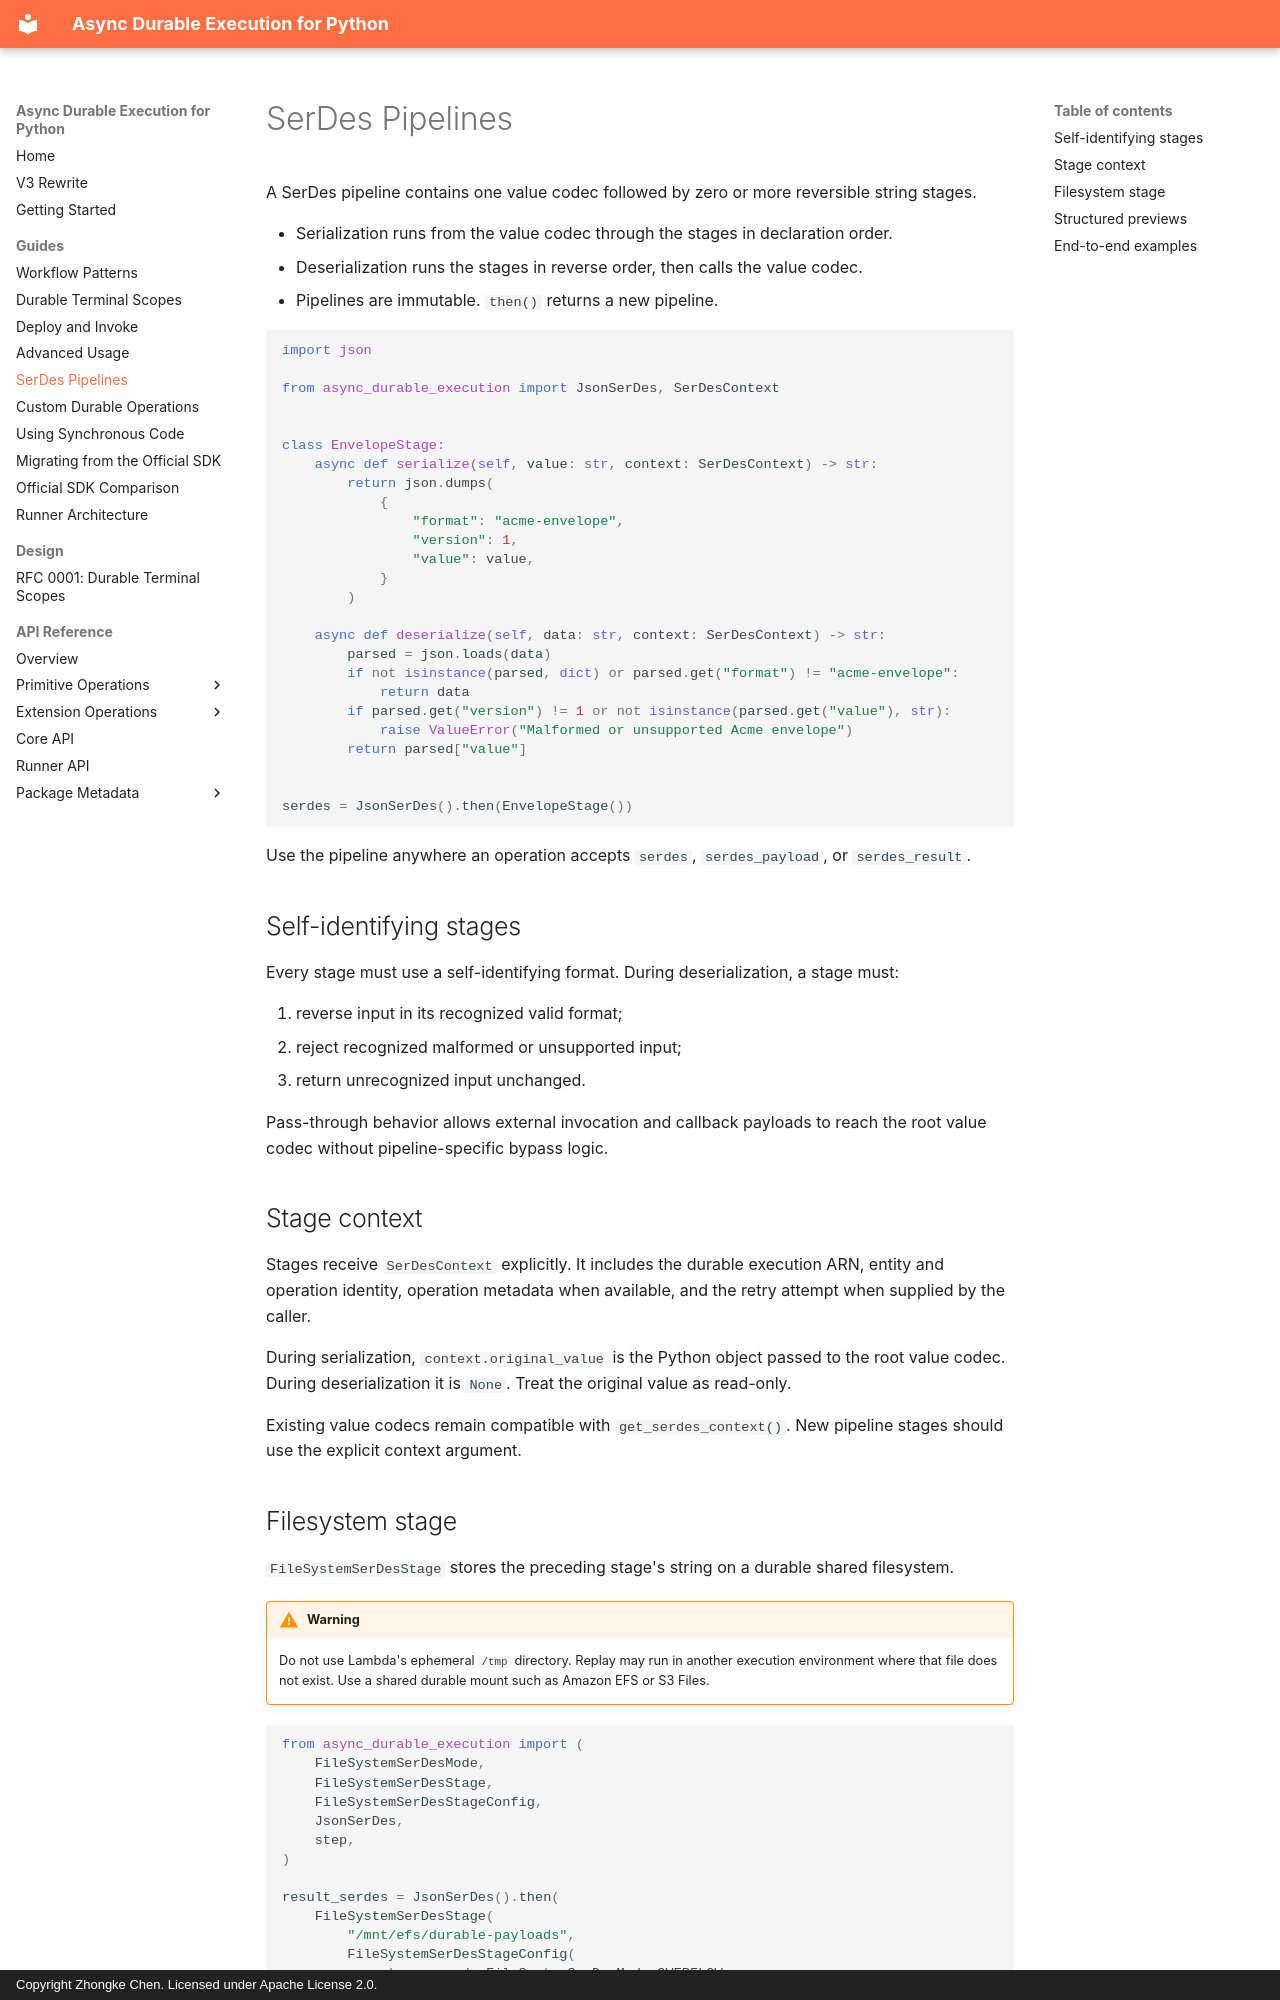

repository: zhongkechen/async-durable-execution · page: serdes-pipelines.html · generator: mkdocs · copyright: Copyright Zhongke Chen. Licensed under Apache License 2.0.

# SerDes Pipelines

A SerDes pipeline contains one value codec followed by zero or more reversible
string stages.

- Serialization runs from the value codec through the stages in declaration
  order.
- Deserialization runs the stages in reverse order, then calls the value
  codec.
- Pipelines are immutable. `then()` returns a new pipeline.

```python
import json

from async_durable_execution import JsonSerDes, SerDesContext


class EnvelopeStage:
    async def serialize(self, value: str, context: SerDesContext) -> str:
        return json.dumps(
            {
                "format": "acme-envelope",
                "version": 1,
                "value": value,
            }
        )

    async def deserialize(self, data: str, context: SerDesContext) -> str:
        parsed = json.loads(data)
        if not isinstance(parsed, dict) or parsed.get("format") != "acme-envelope":
            return data
        if parsed.get("version") != 1 or not isinstance(parsed.get("value"), str):
            raise ValueError("Malformed or unsupported Acme envelope")
        return parsed["value"]


serdes = JsonSerDes().then(EnvelopeStage())
```

Use the pipeline anywhere an operation accepts `serdes`, `serdes_payload`, or
`serdes_result`.

## Self-identifying stages

Every stage must use a self-identifying format. During deserialization, a
stage must:

1. reverse input in its recognized valid format;
2. reject recognized malformed or unsupported input;
3. return unrecognized input unchanged.

Pass-through behavior allows external invocation and callback payloads to reach
the root value codec without pipeline-specific bypass logic.

## Stage context

Stages receive `SerDesContext` explicitly. It includes the durable execution
ARN, entity and operation identity, operation metadata when available, and the
retry attempt when supplied by the caller.

During serialization, `context.original_value` is the Python object passed to
the root value codec. During deserialization it is `None`. Treat the original
value as read-only.

Existing value codecs remain compatible with `get_serdes_context()`. New
pipeline stages should use the explicit context argument.
